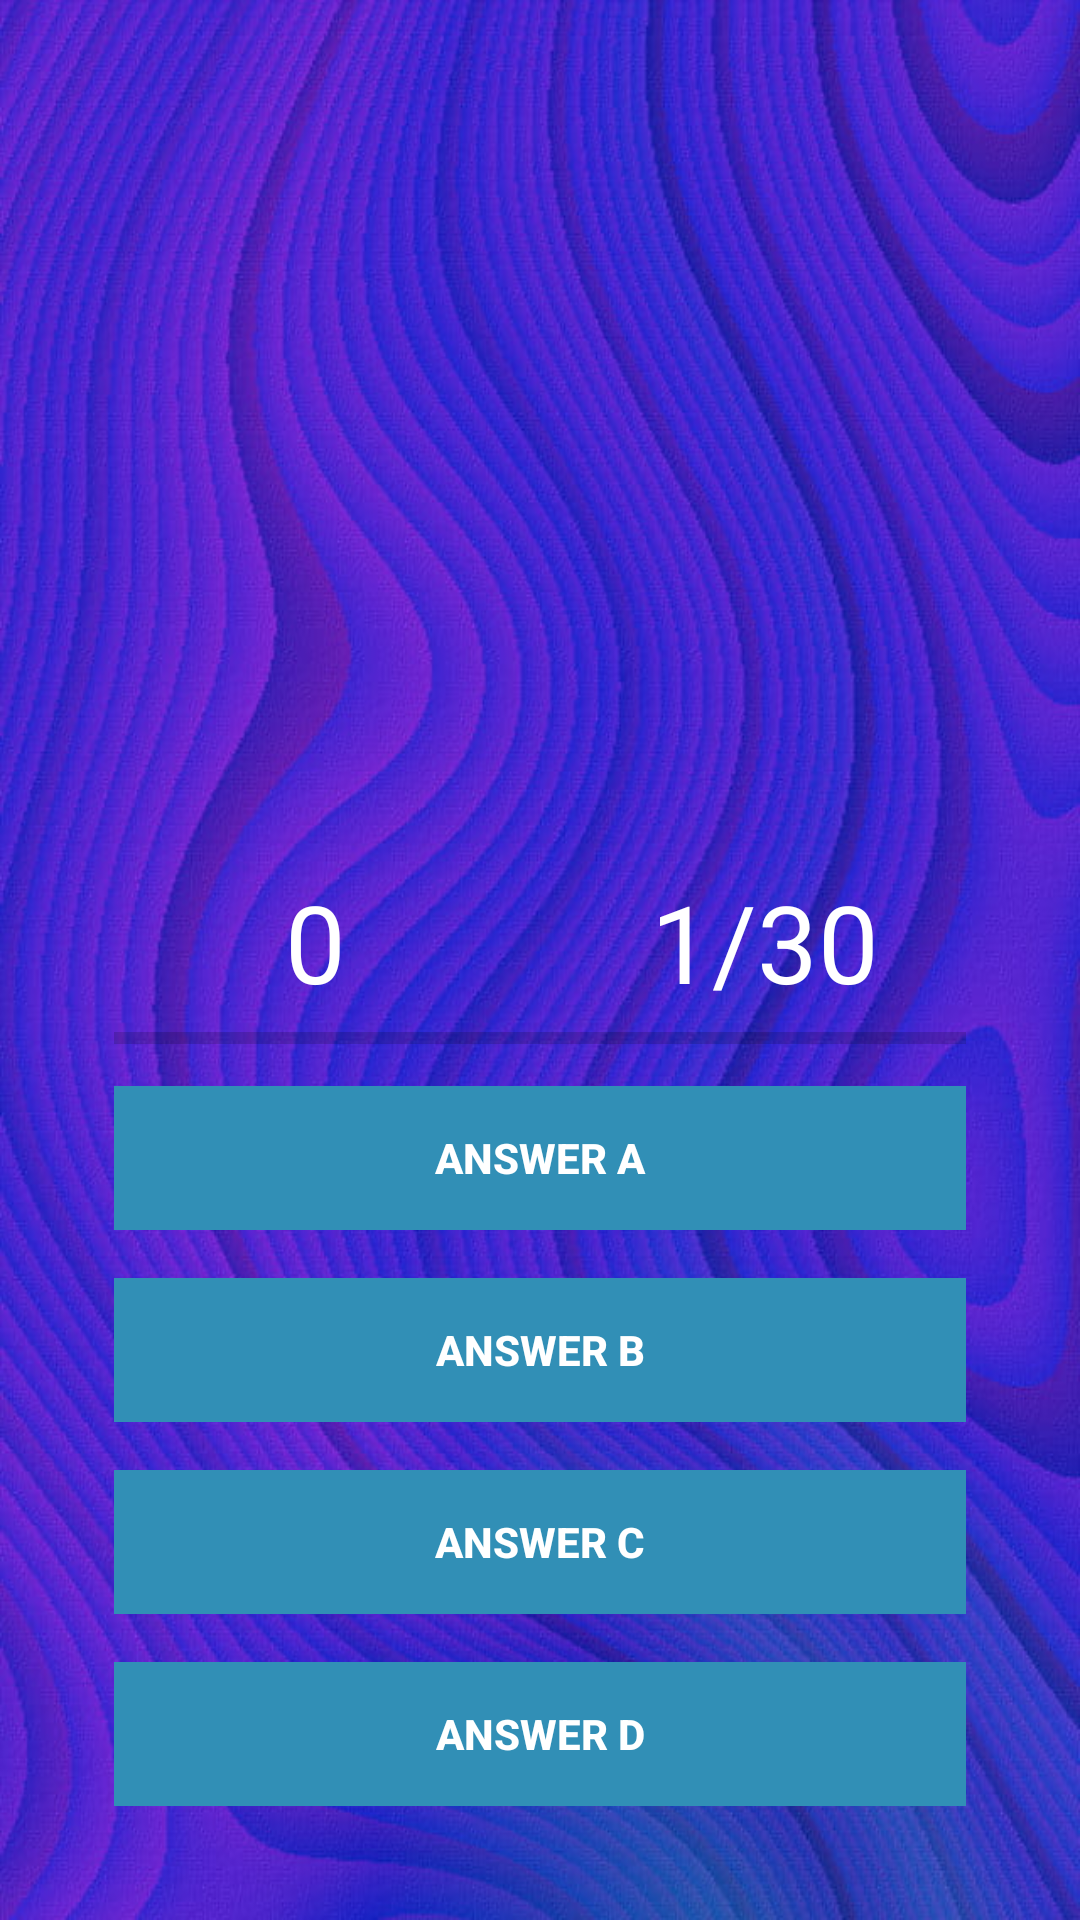

Layout XML and referenced resources for this Android screen:
<!-- AndroidManifest.xml: application theme Theme.AppCompat.Light.NoActionBar -->
<!-- res/layout/activity_playing.xml -->
<?xml version="1.0" encoding="utf-8"?>
<RelativeLayout xmlns:android="http://schemas.android.com/apk/res/android"
    xmlns:app="http://schemas.android.com/apk/res-auto"
    xmlns:tools="http://schemas.android.com/tools"
    android:layout_width="match_parent"
    android:layout_height="match_parent"
    android:background="@drawable/back_ground_colour"
    tools:context=".Playing">

    <ImageView
        android:id="@+id/question_image"
        android:layout_alignParentTop="true"
        android:layout_width="300dp"
        android:layout_height="200dp"
        android:layout_centerHorizontal="true"
        android:layout_marginTop="25dp"
        android:gravity="center"/>

    <TextView
        android:id="@+id/question_text"
        android:visibility="invisible"
        android:textSize="30sp"
        android:padding="10dp"
        android:textColor="@color/colorWhite"
        android:layout_alignParentTop="true"
        android:layout_centerHorizontal="true"
        android:layout_marginTop="25dp"
        android:layout_width="match_parent"
        android:layout_height="wrap_content"
        android:gravity="center"/>

    <RelativeLayout
        android:layout_alignParentBottom="true"
        android:layout_margin="30dp"
        android:paddingTop="20dp"
        android:layout_width="match_parent"
        android:layout_height="wrap_content">

        <LinearLayout
            android:orientation="vertical"
            android:id="@+id/group"
            android:paddingTop="10dp"
            android:layout_width="match_parent"
            android:layout_height="wrap_content">

            <LinearLayout
                android:weightSum="2"
                android:orientation="horizontal"
                android:layout_width="match_parent"
                android:layout_height="wrap_content">

                <TextView
                    android:id="@+id/textScore"
                    android:textColor="@color/colorWhite"
                    android:gravity="center_horizontal"
                    android:text="0"
                    android:textSize="36sp"
                    android:layout_weight="1"
                    android:layout_width="0dp"
                    android:layout_height="wrap_content"/>

                <TextView
                    android:id="@+id/textTotalQuestion"
                    android:textColor="@color/colorWhite"
                    android:gravity="center_horizontal"
                    android:text="1/30"
                    android:textSize="36sp"
                    android:layout_weight="1"
                    android:layout_width="0dp"
                    android:layout_height="wrap_content"/>

            </LinearLayout>

            <ProgressBar
                android:id="@+id/progressBar"
                style="@style/Widget.AppCompat.ProgressBar.Horizontal"
                android:layout_marginLeft="8dp"
                android:layout_marginRight="8dp"
                android:max="5"
                android:layout_width="match_parent"
                android:layout_height="wrap_content"/>

            <Button
            android:id="@+id/btnAnswerA"
            android:text="Answer A"
            android:textColor="@color/colorWhite"
            android:textStyle="bold"
            android:theme="@style/MyButtonPlay"
            style="@style/Widget.AppCompat.Button.Borderless"
            android:background="@color/ripple_effect"
            android:layout_margin="8dp"
            android:foreground="?android:attr/selectableItemBackground"
            android:layout_width="match_parent"
            android:layout_height="wrap_content"/>

            <Button
                android:id="@+id/btnAnswerB"
                android:text="Answer B"
                android:textColor="@color/colorWhite"
                android:textStyle="bold"
                android:theme="@style/MyButtonPlay"
                style="@style/Widget.AppCompat.Button.Borderless"
                android:background="@color/ripple_effect"
                android:layout_margin="8dp"
                android:foreground="?android:attr/selectableItemBackground"
                android:layout_width="match_parent"
                android:layout_height="wrap_content"/>

            <Button
                android:id="@+id/btnAnswerC"
                android:text="Answer C"
                android:textColor="@color/colorWhite"
                android:textStyle="bold"
                android:theme="@style/MyButtonPlay"
                style="@style/Widget.AppCompat.Button.Borderless"
                android:background="@color/ripple_effect"
                android:layout_margin="8dp"
                android:foreground="?android:attr/selectableItemBackground"
                android:layout_width="match_parent"
                android:layout_height="wrap_content"/>

            <Button
                android:id="@+id/btnAnswerD"
                android:text="Answer D"
                android:textColor="@color/colorWhite"
                android:textStyle="bold"
                android:theme="@style/MyButtonPlay"
                style="@style/Widget.AppCompat.Button.Borderless"
                android:background="@color/ripple_effect"
                android:layout_margin="8dp"
                android:foreground="?android:attr/selectableItemBackground"
                android:layout_width="match_parent"
                android:layout_height="wrap_content"/>


        </LinearLayout>


    </RelativeLayout>
</RelativeLayout>
<!-- resources referenced by this layout -->
<resources>
  <color name="colorWhite">#FFFFFF</color>
  <color name="ripple_effect">#318FB6</color>
  <!-- drawable back_ground_colour: jpg bitmap (drawable-v24, 107798 bytes) -->
  <style name="MyButtonPlay" parent="Theme.AppCompat.Light">
          <item name="colorControlHighlight">@color/color_blue</item>
      </style>
  <color name="color_blue">#133F92</color>
</resources>
